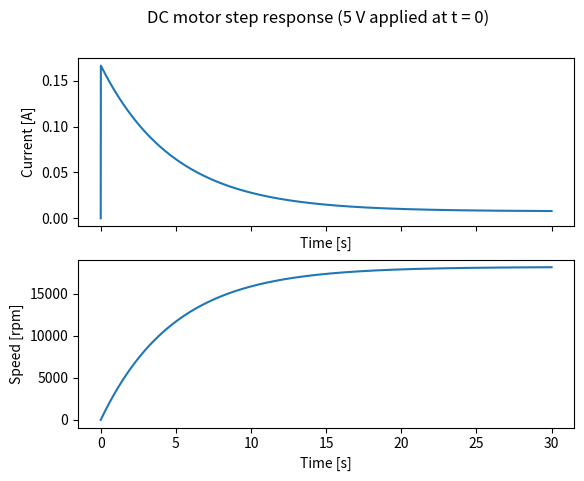

The matplotlib source for this figure: (Note: this script raises an exception after producing the figure.)
import numpy as np
import matplotlib.pyplot as plt
from scipy.integrate import solve_ivp

# Motor + wheel parameters (SI units), roughly a small CubeSat-class wheel
R  = 30        # armature resistance [Ohm]
L  = 1e-3      # armature inductance [H]
Kt = 0.0025    # torque constant [N·m/A]
Ke = 0.0025    # back-EMF constant [V·s/rad]
J  = 1.06e-6   # rotor + flywheel inertia [kg·m²]
b  = 1e-8      # viscous friction [N·m·s/rad]
V  = 5.0       # applied voltage [V]
I_max = 0.16   # drive current limit [A] (used from step 3)

def motor_dynamics(t, x):
    i, omega = x
    di_dt = (V-R*i-Ke*omega)/L # TODO 1: di/dt from the electrical equation
    domega_dt = (Kt*i-b*omega)/J # TODO 2: domega/dt from the mechanical equation (assume tau_load = 0)
    return [di_dt, domega_dt]

sol = solve_ivp(motor_dynamics, (0, 30), [0, 0], method="Radau",
                t_eval=np.linspace(0, 30, 3000)) # TODO 3: solve_ivp from t=0 to t=1.5 s, starting at rest (i=0, omega=0)
#         pass max_step=1e-4, because the electrical dynamics are very fast
#max_step= in what time interval to keep solving to get answers to plot gaps
rpm = sol.y[1] * 60 / (2*np.pi)
fig, (ax1, ax2) = plt.subplots(2, 1, sharex=True)
ax1.plot(sol.t, sol.y[0])
ax2.plot(sol.t, rpm)
ax1.set_ylabel("Current [A]")
ax1.set_xlabel("Time [s]")
ax2.set_ylabel("Speed [rpm]")
ax2.set_xlabel("Time [s]")
fig.suptitle("DC motor step response (5 V applied at t = 0)")
# Save figure to ../figures/ (added for repo; simulation logic unchanged)
import os
fig.savefig(os.path.join(os.path.dirname(os.path.abspath(__file__)), "..", "figures", "step2_spinup.png"), dpi=150)
plt.show()
# TODO 4: plot current [A] and speed [rpm] on two subplots
#         rpm = omega * 60 / (2*np.pi)
